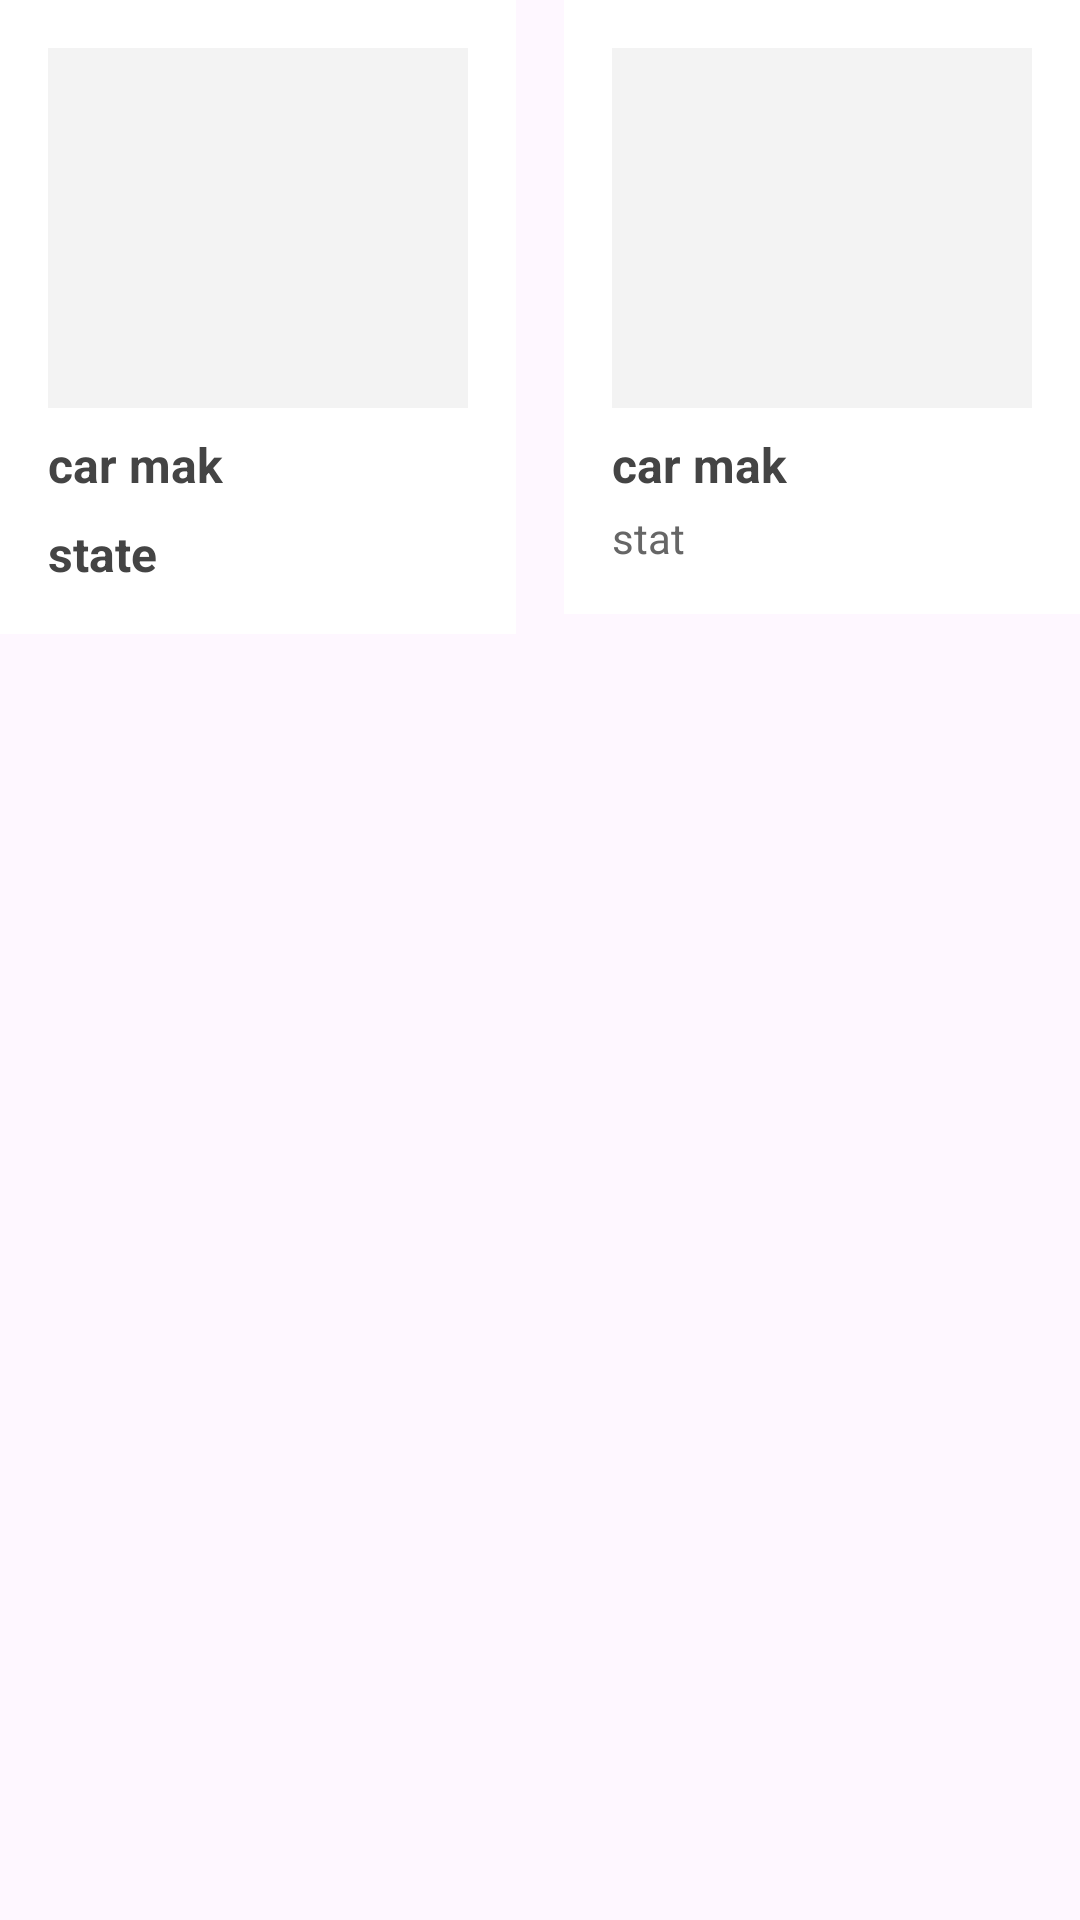

The Android layout XML behind this screen, and the referenced resources:
<!-- AndroidManifest.xml: application theme Theme.Proj_xml -->
<!-- res/layout/activity_manager_card.xml -->
<?xml version="1.0" encoding="utf-8"?>
<androidx.constraintlayout.widget.ConstraintLayout xmlns:android="http://schemas.android.com/apk/res/android"
    xmlns:app="http://schemas.android.com/apk/res-auto"
    xmlns:tools="http://schemas.android.com/tools"
    android:layout_width="match_parent"
    android:layout_height="match_parent"
    tools:context=".ManagerCard">

    <LinearLayout
        android:id="@+id/firstLayout"
        android:layout_width="0dp"
        android:layout_height="wrap_content"
        android:layout_marginEnd="8dp"
        android:layout_weight="1"
        android:background="#FFFFFF"
        android:orientation="vertical"
        android:padding="16dp"
        app:layout_constraintEnd_toStartOf="@+id/secondLayout"
        app:layout_constraintStart_toStartOf="parent"
        app:layout_constraintTop_toTopOf="parent">

        <ImageView
            android:layout_width="match_parent"
            android:layout_height="120dp"
            android:background="#F3F3F3"
            android:scaleType="fitCenter" />

        <TextView
            android:layout_width="wrap_content"
            android:layout_height="wrap_content"
            android:paddingTop="8dp"
            android:text="car mak"
            android:textColor="#444444"
            android:textSize="16sp"
            android:textStyle="bold" />
        <TextView
            android:layout_width="wrap_content"
            android:layout_height="wrap_content"
            android:paddingTop="8dp"
            android:text="state"
            android:textColor="#444444"
            android:textSize="16sp"
            android:textStyle="bold" />


    </LinearLayout>

    <LinearLayout
        android:id="@+id/secondLayout"
        android:layout_width="0dp"
        android:layout_height="wrap_content"
        android:layout_marginStart="8dp"
        android:layout_weight="1"
        android:orientation="vertical"
        android:background="#FFFFFF"
        android:padding="16dp"
        app:layout_constraintEnd_toEndOf="parent"
        app:layout_constraintStart_toEndOf="@+id/firstLayout"
        app:layout_constraintTop_toTopOf="parent">

        <ImageView
            android:layout_width="match_parent"
            android:layout_height="120dp"
            android:background="#F3F3F3"
            android:scaleType="fitCenter" />

        <TextView
            android:layout_width="wrap_content"
            android:layout_height="wrap_content"
            android:text="car mak"
            android:textSize="16sp"
            android:textStyle="bold"
            android:paddingTop="8dp"
            android:textColor="#444444" />

        <TextView
            android:layout_width="wrap_content"
            android:layout_height="wrap_content"
            android:text="stat"
            android:textSize="14sp"
            android:paddingTop="4dp"
            android:textColor="#666666" />


    </LinearLayout>

</androidx.constraintlayout.widget.ConstraintLayout>
<!-- resources referenced by this layout -->
<resources>
  <style name="Theme.Proj_xml" parent="Base.Theme.Proj_xml" />
  <style name="Base.Theme.Proj_xml" parent="Theme.Material3.DayNight.NoActionBar">
          
          
      </style>
</resources>
